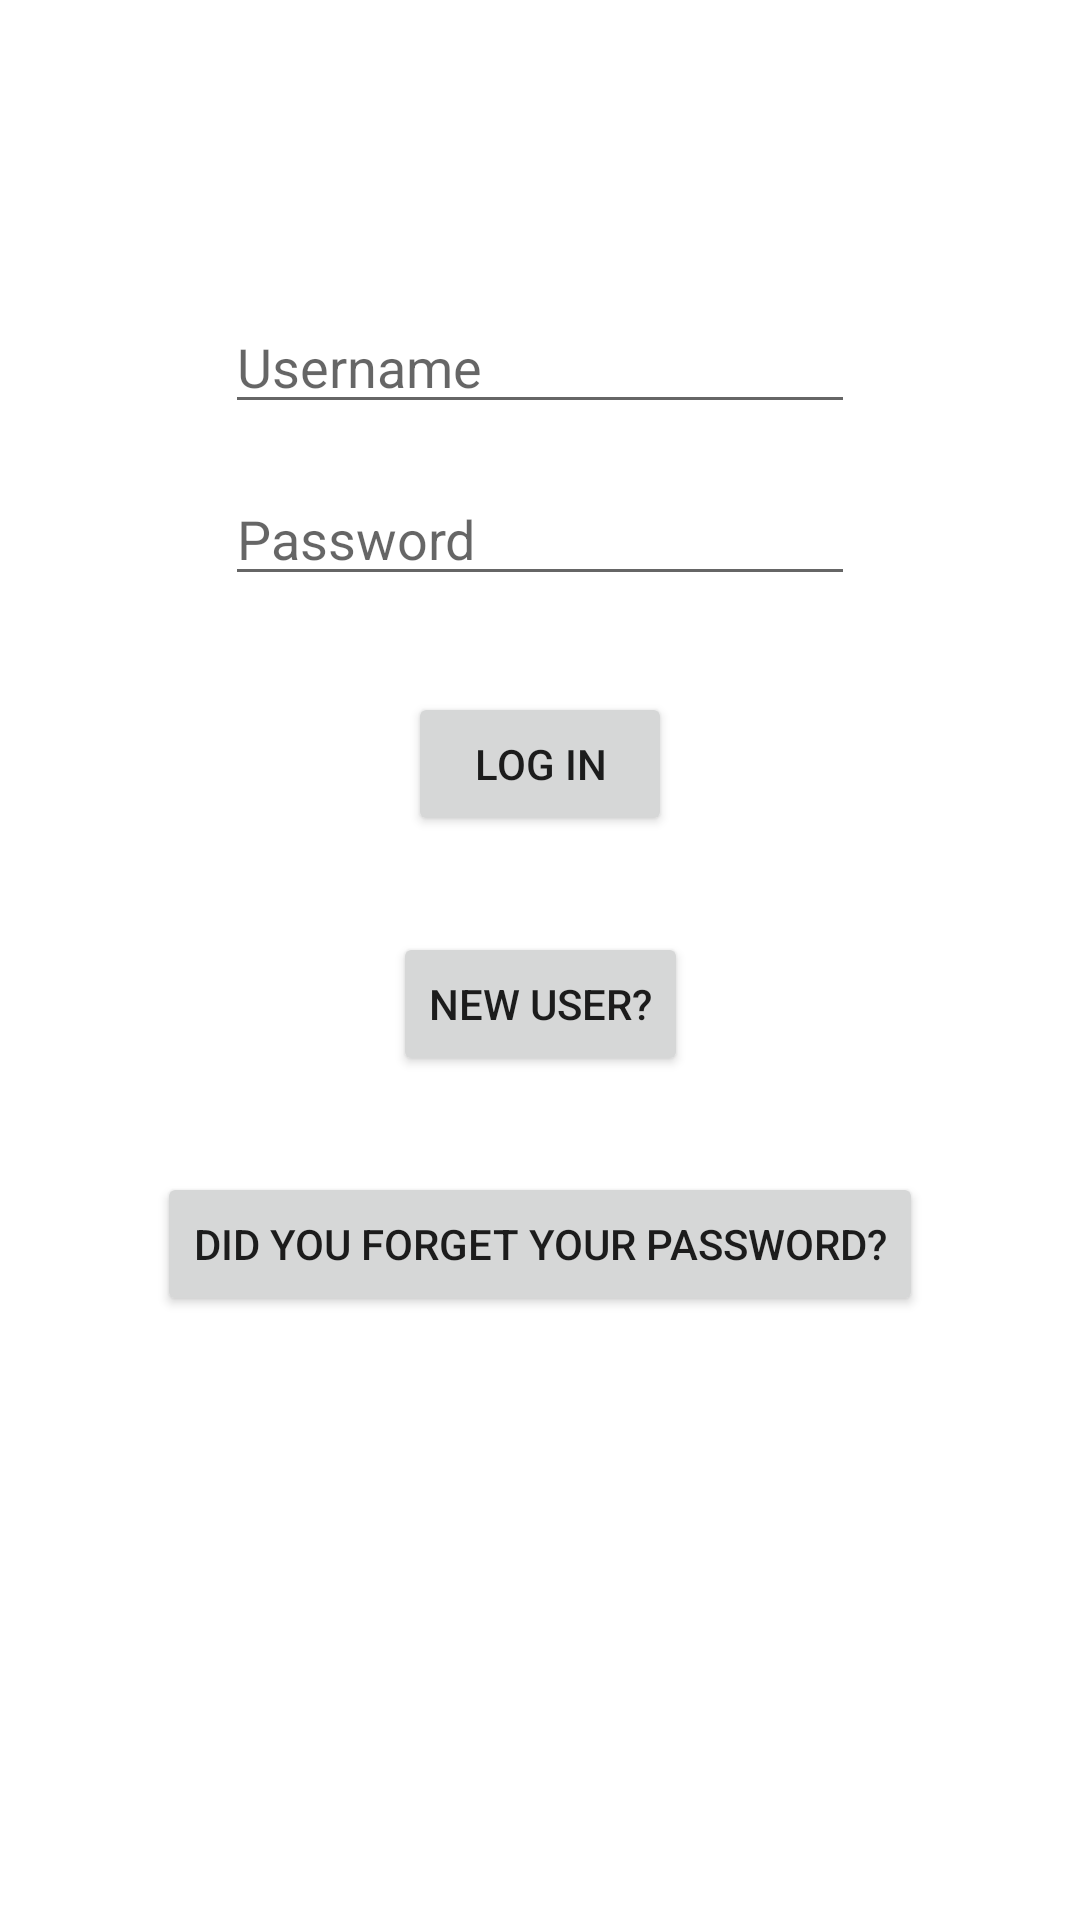

Produce the Android XML layout that renders to this screen, including the resource entries it uses.
<!-- AndroidManifest.xml: application theme Theme.KEP -->
<!-- res/layout/activity_log_in.xml -->
<?xml version="1.0" encoding="utf-8"?>
<androidx.constraintlayout.widget.ConstraintLayout xmlns:android="http://schemas.android.com/apk/res/android"
    xmlns:app="http://schemas.android.com/apk/res-auto"
    xmlns:tools="http://schemas.android.com/tools"
    android:layout_width="match_parent"
    android:layout_height="match_parent"
    tools:context=".LogInActivity">

    <EditText
        android:id="@+id/editTextTextPersonName"
        android:layout_width="wrap_content"
        android:layout_height="wrap_content"
        android:layout_marginTop="100dp"
        android:ems="10"
        android:hint="Username"
        android:inputType="textPersonName"
        app:layout_constraintEnd_toEndOf="parent"
        app:layout_constraintStart_toStartOf="parent"
        app:layout_constraintTop_toTopOf="parent" />

    <EditText
        android:id="@+id/editTextTextPassword"
        android:layout_width="wrap_content"
        android:layout_height="wrap_content"
        android:layout_marginTop="16dp"
        android:ems="10"
        android:hint="Password"
        android:inputType="textPassword"
        app:layout_constraintEnd_toEndOf="@+id/editTextTextPersonName"
        app:layout_constraintStart_toStartOf="@+id/editTextTextPersonName"
        app:layout_constraintTop_toBottomOf="@+id/editTextTextPersonName" />

    <Button
        android:id="@+id/btnLogIn"
        android:layout_width="wrap_content"
        android:layout_height="wrap_content"
        android:layout_marginTop="32dp"
        android:text="Log In"
        app:layout_constraintEnd_toEndOf="parent"
        app:layout_constraintStart_toStartOf="parent"
        app:layout_constraintTop_toBottomOf="@+id/editTextTextPassword" />

    <Button
        android:id="@+id/btnToSignUp"
        android:layout_width="wrap_content"
        android:layout_height="wrap_content"
        android:layout_marginTop="32dp"
        android:text="New User?"
        app:layout_constraintEnd_toEndOf="parent"
        app:layout_constraintStart_toStartOf="parent"
        app:layout_constraintTop_toBottomOf="@+id/btnLogIn" />

    <Button
        android:id="@+id/btnForgetPassword"
        android:layout_width="wrap_content"
        android:layout_height="wrap_content"
        android:layout_marginTop="32dp"
        android:text="Did you forget your password?"
        app:layout_constraintEnd_toEndOf="parent"
        app:layout_constraintStart_toStartOf="parent"
        app:layout_constraintTop_toBottomOf="@+id/btnToSignUp" />
</androidx.constraintlayout.widget.ConstraintLayout>
<!-- resources referenced by this layout -->
<resources>
  <style name="Theme.KEP" parent="Theme.MaterialComponents.DayNight.DarkActionBar">
          
          <item name="colorPrimary">@color/purple_500</item>
          <item name="colorPrimaryVariant">@color/purple_700</item>
          <item name="colorOnPrimary">@color/white</item>
          
          <item name="colorSecondary">@color/teal_200</item>
          <item name="colorSecondaryVariant">@color/teal_700</item>
          <item name="colorOnSecondary">@color/black</item>
          
          <item name="android:statusBarColor" tools:targetApi="l">?attr/colorPrimaryVariant</item>
          
      </style>
  <!-- not gathered from this repository: default colours our renderer supplied (Android Studio template values) -->
  <color name="purple_500">#FF6200EE</color>
  <color name="purple_700">#FF3700B3</color>
  <color name="teal_200">#FF03DAC5</color>
  <color name="teal_700">#FF018786</color>
  <color name="black">#FF000000</color>
  <color name="white">#FFFFFFFF</color>
</resources>
